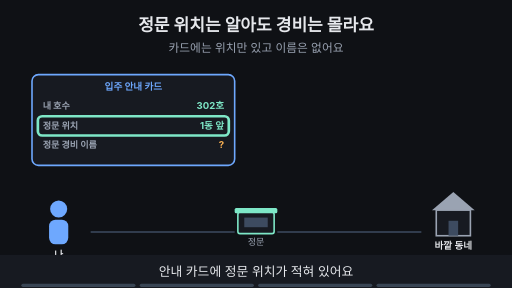
t = 0.00 s
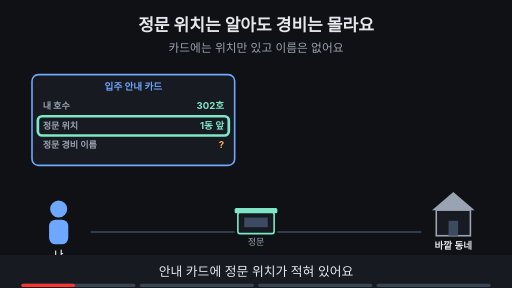
t = 1.76 s
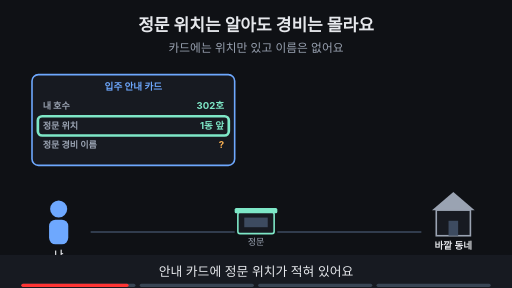
t = 3.53 s
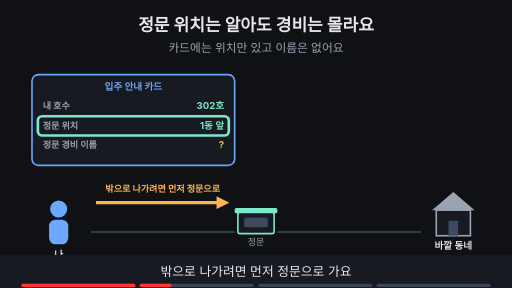
t = 4.80 s
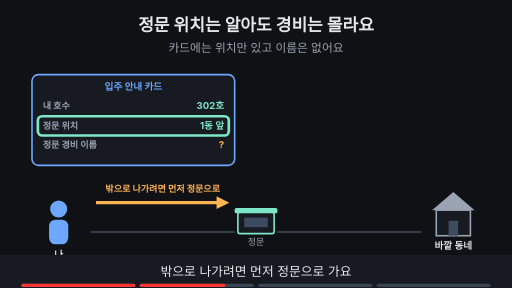
t = 6.56 s
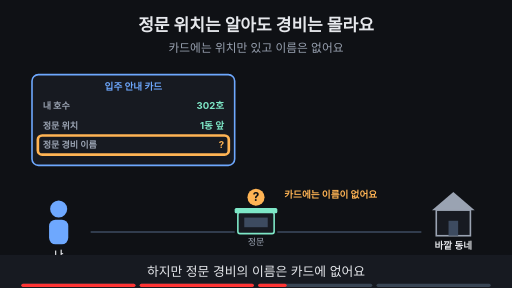
t = 8.44 s

The animated SVG that drew these frames (rendered in a browser with its animation timeline set to each time). Animation: 12 SMIL elements (animate=12); frames cover the first 8.44 s, repeats indefinitely.

<svg xmlns="http://www.w3.org/2000/svg" viewBox="0 0 960 540" width="960" height="540" font-family="-apple-system,'Apple SD Gothic Neo','Segoe UI',sans-serif">
<title>정문 위치는 알아도 경비는 몰라요</title>
<rect width="960" height="540" fill="#0f1115"/>
<text x="480" y="58" text-anchor="middle" font-size="32" font-weight="700" fill="#e6e8ec">정문 위치는 알아도 경비는 몰라요</text>
<text x="480" y="98" text-anchor="middle" font-size="22" fill="#9aa3b2">카드에는 위치만 있고 이름은 없어요</text>
<rect x="60" y="140" width="380" height="170" rx="12" fill="#171a21" stroke="#6ea8fe" stroke-width="3"/><text x="250" y="168" text-anchor="middle" font-size="18" font-weight="700" fill="#6ea8fe">입주 안내 카드</text><text x="80" y="205" text-anchor="start" font-size="17" font-weight="700" fill="#9aa3b2">내 호수</text><text x="420" y="205" text-anchor="end" font-size="18" font-weight="700" fill="#7ee7c7">302호</text><text x="80" y="241" text-anchor="start" font-size="17" font-weight="700" fill="#9aa3b2">정문 위치</text><text x="420" y="241" text-anchor="end" font-size="18" font-weight="700" fill="#7ee7c7">1동 앞</text><text x="80" y="277" text-anchor="start" font-size="17" font-weight="700" fill="#9aa3b2">정문 경비 이름</text><text x="420" y="277" text-anchor="end" font-size="18" font-weight="700" fill="#ffb454">?</text><line x1="170" y1="435" x2="440" y2="435" stroke="#3d4b60" stroke-width="3"/><line x1="520" y1="435" x2="790" y2="435" stroke="#3d4b60" stroke-width="3"/><circle cx="110" cy="392" r="16" fill="#6ea8fe"/><rect x="92" y="412" width="36" height="46" rx="12" fill="#6ea8fe"/><text x="110" y="484" text-anchor="middle" font-size="18" font-weight="700" fill="#e6e8ec">나</text><rect x="446" y="398" width="68" height="40" rx="4" fill="#171a21" stroke="#7ee7c7" stroke-width="3"/><rect x="440" y="390" width="80" height="10" rx="3" fill="#7ee7c7"/><rect x="458" y="408" width="44" height="18" fill="#3d4b60"/><text x="480" y="460" text-anchor="middle" font-size="17" fill="#9aa3b2">정문</text><polygon points="810,394 850,360 890,394" fill="#9aa3b2"/><rect x="818" y="394" width="64" height="48" fill="#171a21" stroke="#9aa3b2" stroke-width="3"/><rect x="841" y="414" width="18" height="28" fill="#3d4b60"/><text x="850" y="466" text-anchor="middle" font-size="18" font-weight="700" fill="#e6e8ec">바깥 동네</text><g opacity="1"><animate attributeName="opacity" values="1;1;0;0" keyTimes="0;0.485;0.500;1" dur="15s" repeatCount="indefinite"/><rect x="71" y="218" width="358" height="36" rx="8" fill="none" stroke="#7ee7c7" stroke-width="5"/></g><g opacity="0"><animate attributeName="opacity" values="0;0;1;1;0;0" keyTimes="0;0.250;0.265;0.485;0.500;1" dur="15s" repeatCount="indefinite"/><line x1="180" y1="380" x2="414" y2="380" stroke="#ffb454" stroke-width="6"/><polygon points="430,380 406,368 406,392" fill="#ffb454"/><text x="305" y="360" text-anchor="middle" font-size="17" font-weight="700" fill="#ffb454">밖으로 나가려면 먼저 정문으로</text></g><g opacity="0"><animate attributeName="opacity" values="0;0;1;1;0;0" keyTimes="0;0.500;0.515;0.735;0.750;1" dur="15s" repeatCount="indefinite"/><rect x="71" y="254" width="358" height="36" rx="8" fill="none" stroke="#ffb454" stroke-width="5"/><circle cx="480" cy="370" r="16" fill="#ffb454"/><text x="480" y="377" text-anchor="middle" font-size="22" font-weight="700" fill="#0f1115">?</text><text x="620" y="372" text-anchor="middle" font-size="18" font-weight="700" fill="#ffb454">카드에는 이름이 없어요</text></g><g opacity="0"><animate attributeName="opacity" values="0;0;1;1" keyTimes="0;0.750;0.765;1" dur="15s" repeatCount="indefinite"/><rect x="510" y="355" width="180" height="34" rx="17" fill="#7ee7c7" stroke="#7ee7c7" stroke-width="2"/><text x="600" y="378.48" text-anchor="middle" font-size="18" font-weight="700" fill="#0f1115">따로 알아내야 해요</text><rect x="71" y="254" width="358" height="36" rx="8" fill="none" stroke="#ffb454" stroke-width="5"/></g>
<rect x="0" y="478" width="960" height="62" fill="#171a21"/>
<g opacity="1"><animate attributeName="opacity" values="1;1;0;0" keyTimes="0;0.235;0.250;1" dur="15s" repeatCount="indefinite"/><text x="480" y="518" text-anchor="middle" font-size="24" fill="#e6e8ec">안내 카드에 정문 위치가 적혀 있어요</text></g>
<g opacity="0"><animate attributeName="opacity" values="0;0;1;1;0;0" keyTimes="0;0.250;0.265;0.485;0.500;1" dur="15s" repeatCount="indefinite"/><text x="480" y="518" text-anchor="middle" font-size="24" fill="#e6e8ec">밖으로 나가려면 먼저 정문으로 가요</text></g>
<g opacity="0"><animate attributeName="opacity" values="0;0;1;1;0;0" keyTimes="0;0.500;0.515;0.735;0.750;1" dur="15s" repeatCount="indefinite"/><text x="480" y="518" text-anchor="middle" font-size="24" fill="#e6e8ec">하지만 정문 경비의 이름은 카드에 없어요</text></g>
<g opacity="0"><animate attributeName="opacity" values="0;0;1;1" keyTimes="0;0.750;0.765;1" dur="15s" repeatCount="indefinite"/><text x="480" y="518" text-anchor="middle" font-size="24" fill="#e6e8ec">이름은 따로 물어서 알아내야 해요</text></g>

<g aria-label="재생 진행 막대" data-stage-count="4"><g class="progress-segment" data-stage="1"><rect x="40" y="532" width="214" height="6" rx="3" fill="#394554"/><rect x="40" y="532" width="0" height="6" rx="3" fill="#ff3434"><animate attributeName="width" values="0;214;214" keyTimes="0;0.250000;1" dur="15s" repeatCount="indefinite"/></rect></g><g class="progress-segment" data-stage="2"><rect x="262" y="532" width="214" height="6" rx="3" fill="#394554"/><rect x="262" y="532" width="0" height="6" rx="3" fill="#ff3434"><animate attributeName="width" values="0;0;214;214" keyTimes="0;0.250000;0.500000;1" dur="15s" repeatCount="indefinite"/></rect></g><g class="progress-segment" data-stage="3"><rect x="484" y="532" width="214" height="6" rx="3" fill="#394554"/><rect x="484" y="532" width="0" height="6" rx="3" fill="#ff3434"><animate attributeName="width" values="0;0;214;214" keyTimes="0;0.500000;0.750000;1" dur="15s" repeatCount="indefinite"/></rect></g><g class="progress-segment" data-stage="4"><rect x="706" y="532" width="214" height="6" rx="3" fill="#394554"/><rect x="706" y="532" width="0" height="6" rx="3" fill="#ff3434"><animate attributeName="width" values="0;0;214" keyTimes="0;0.750000;1" dur="15s" repeatCount="indefinite"/></rect></g></g></svg>
